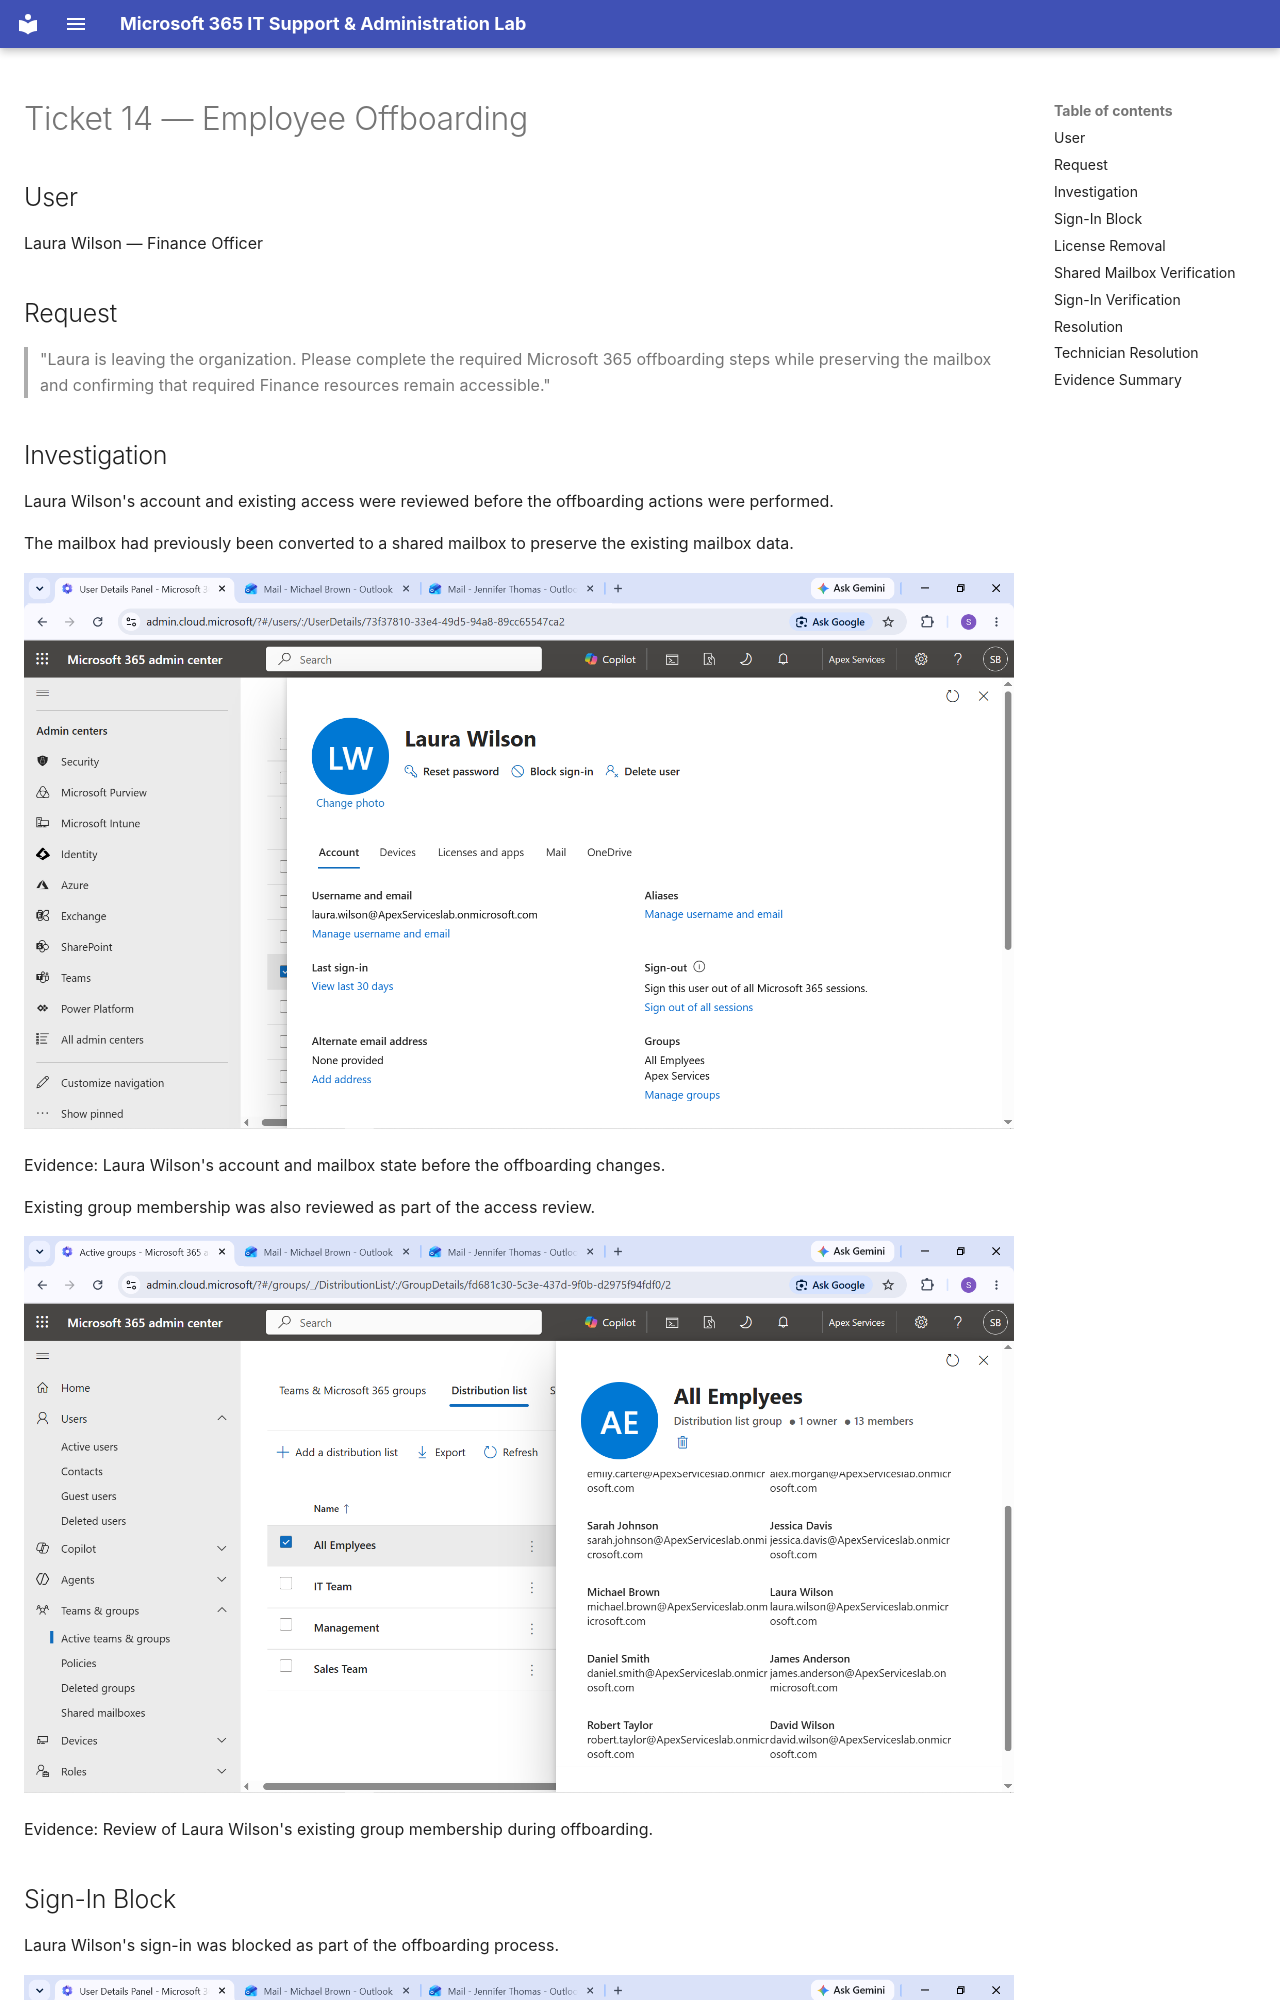

repository: solomonaemiro/microsoft-365-it-support-lab · page: tickets/ticket-14/index.html · generator: mkdocs

# Ticket 14 — Employee Offboarding

## User

Laura Wilson — Finance Officer

## Request

> "Laura is leaving the organization. Please complete the required Microsoft 365 offboarding steps while preserving the mailbox and confirming that required Finance resources remain accessible."

## Investigation

Laura Wilson's account and existing access were reviewed before the offboarding actions were performed.

The mailbox had previously been converted to a shared mailbox to preserve the existing mailbox data.

![Laura Offboarding Baseline](../images/84%20Laura%20offboarding%20baseline.png)

Evidence: Laura Wilson's account and mailbox state before the offboarding changes.

Existing group membership was also reviewed as part of the access review.

![Laura Offboarding Group Review](../images/85%20Laura%20offboarding%20group%20review.png)

Evidence: Review of Laura Wilson's existing group membership during offboarding.

## Sign-In Block

Laura Wilson's sign-in was blocked as part of the offboarding process.

![Laura Wilson Sign-In Blocked](../images/86%20Laura%20wilson%20sign%20in%20blocked.png)

Evidence: Laura Wilson's account with sign-in blocked.
